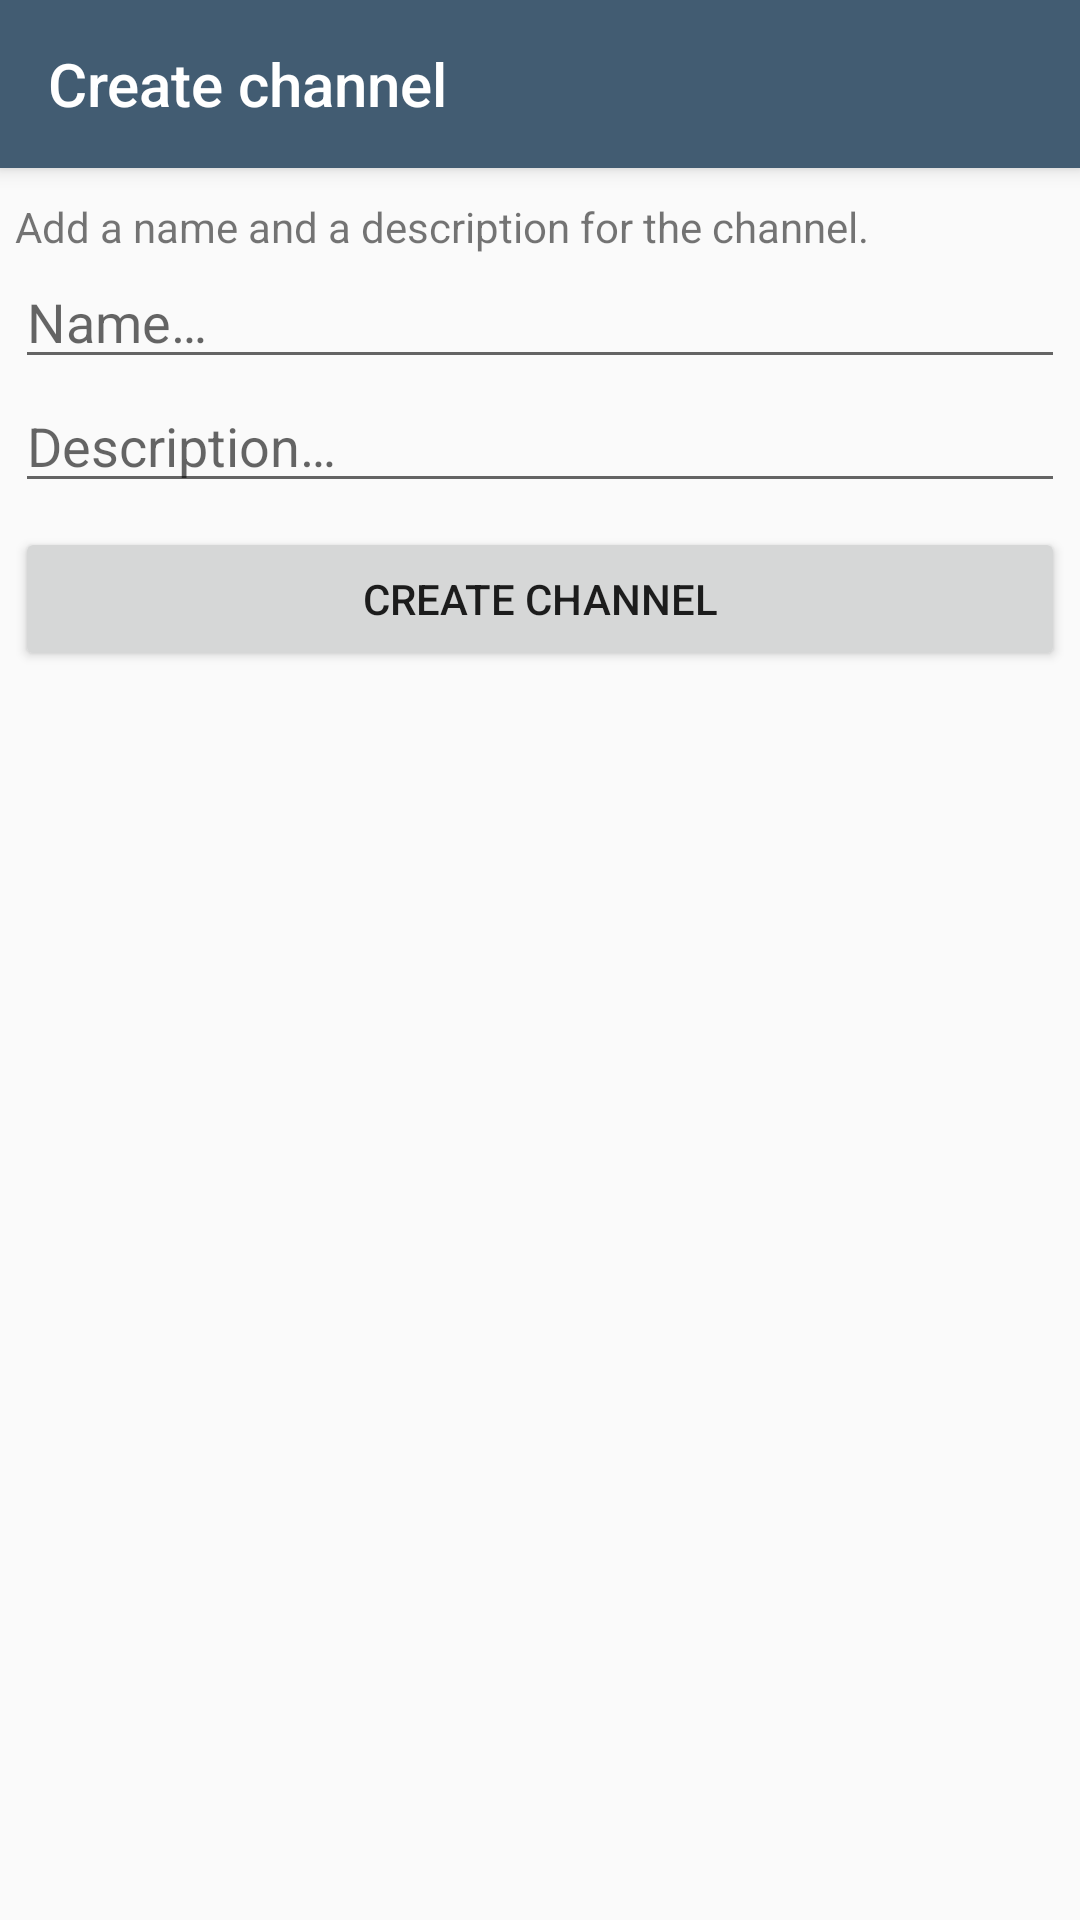

Android layout source for this screen:
<!-- AndroidManifest.xml: application theme AppTheme -->
<!-- res/layout/activity_create_channel.xml -->
<?xml version="1.0" encoding="utf-8"?>
<android.support.design.widget.CoordinatorLayout xmlns:android="http://schemas.android.com/apk/res/android"
    xmlns:app="http://schemas.android.com/apk/res-auto"
    xmlns:tools="http://schemas.android.com/tools"
    android:layout_width="match_parent"
    android:layout_height="match_parent"
    tools:context=".ActivityAddPeople">

    <android.support.design.widget.AppBarLayout
        android:layout_width="match_parent"
        android:layout_height="wrap_content"
        android:theme="@style/AppTheme.AppBarOverlay">

        <android.support.v7.widget.Toolbar
            android:id="@+id/activity_add_toolbar"
            android:layout_width="match_parent"
            android:layout_height="wrap_content"
            android:background="@color/colorPrimary"
            app:popupTheme="@style/AppTheme.PopupOverlay"
            app:title="@string/activity_create_channel_title" />

    </android.support.design.widget.AppBarLayout>

    <LinearLayout xmlns:android="http://schemas.android.com/apk/res/android"
        xmlns:app="http://schemas.android.com/apk/res-auto"
        xmlns:tools="http://schemas.android.com/tools"
        android:layout_width="match_parent"
        android:layout_height="match_parent"
        android:orientation="vertical"
        android:paddingLeft="@dimen/activity_create_channel_padding"
        android:paddingRight="@dimen/activity_create_channel_padding"
        app:layout_behavior="@string/appbar_scrolling_view_behavior"
        tools:context=".ActivityAddPeople">

        <TextView
            android:layout_width="match_parent"
            android:layout_height="wrap_content"
            android:paddingTop="@dimen/activity_channel_member_vertical_margin"
            android:text="@string/activity_create_channel_description" />

        <EditText
            android:id="@+id/add_channel_name"
            android:layout_width="match_parent"
            android:layout_height="wrap_content"
            android:hint="@string/activity_create_channel_placeholder_name" />

        <EditText
            android:id="@+id/add_channel_description"
            android:layout_width="match_parent"
            android:layout_height="wrap_content"
            android:hint="@string/activity_create_channel_placeholder_description" />

        <Button
            android:id="@+id/activity_add_people_add_to_list"
            android:layout_width="match_parent"
            android:layout_height="wrap_content"
            android:layout_gravity="center"
            android:layout_marginTop="@dimen/activity_create_channel_input_margin"
            android:onClick="createChannel"
            android:text="@string/create_channel_button" />
    </LinearLayout>

</android.support.design.widget.CoordinatorLayout>
<!-- resources referenced by this layout -->
<resources>
  <color name="colorPrimary">#425c72</color>
  <dimen name="activity_channel_member_vertical_margin">10dp</dimen>
  <dimen name="activity_create_channel_input_margin">8dp</dimen>
  <dimen name="activity_create_channel_padding">5dp</dimen>
  <string name="activity_create_channel_description">Add a name and a description for the channel.</string>
  <string name="activity_create_channel_placeholder_description">Description…</string>
  <string name="activity_create_channel_placeholder_name">Name…</string>
  <string name="activity_create_channel_title">Create channel</string>
  <string name="create_channel_button">Create channel</string>
  <style name="AppTheme.AppBarOverlay" parent="ThemeOverlay.AppCompat.Dark.ActionBar" />
  <style name="AppTheme.PopupOverlay" parent="ThemeOverlay.AppCompat.Light" />
  <style name="AppTheme" parent="Theme.AppCompat.Light.DarkActionBar">
          
          <item name="colorPrimary">@color/colorPrimary</item>
          <item name="colorPrimaryDark">@color/colorPrimaryDark</item>
          <item name="colorAccent">@color/colorAccent</item>
  
          <item name="windowActionBar">false</item>
          <item name="windowNoTitle">true</item>
      </style>
  <color name="colorPrimaryDark">#334a5c</color>
  <color name="colorAccent">#ff7058</color>
</resources>
